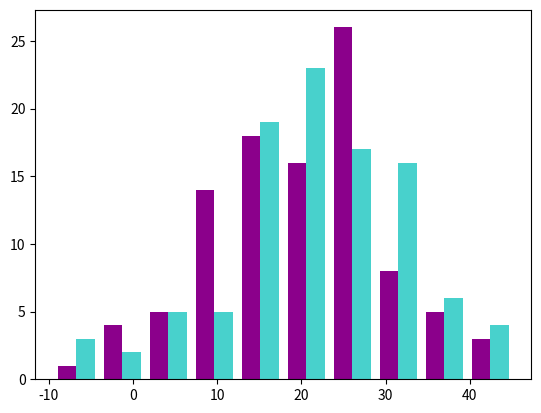

Reproduce this figure in Python.
import matplotlib.pyplot as plt
import numpy as np                          # Importacion de librerias para poder dibujar graficos
                                            # Crear un alias, para evitar teclear los nombres completos
                                            # de las librerias

x1=np.random.normal(20,10,100)              
x2=np.random.normal(20,10,100)
x=[x1,x2]                                   # Utilizando la libreria de numpy, se generan datos 100
                                            # aleatorios para cada una las categorias deseadas.
                                            # *Los datos se pueden cargar de un archivo.
# Histograma
ax=plt.subplot()
ax.hist(x,color=["darkmagenta","mediumturquoise"])
plt.show()                                  # Utilizando la instrucción ax.hist y coocando
                                            # como parametros los datos y podemos cambiar 
                                            # los colores, uno por cada categoria.